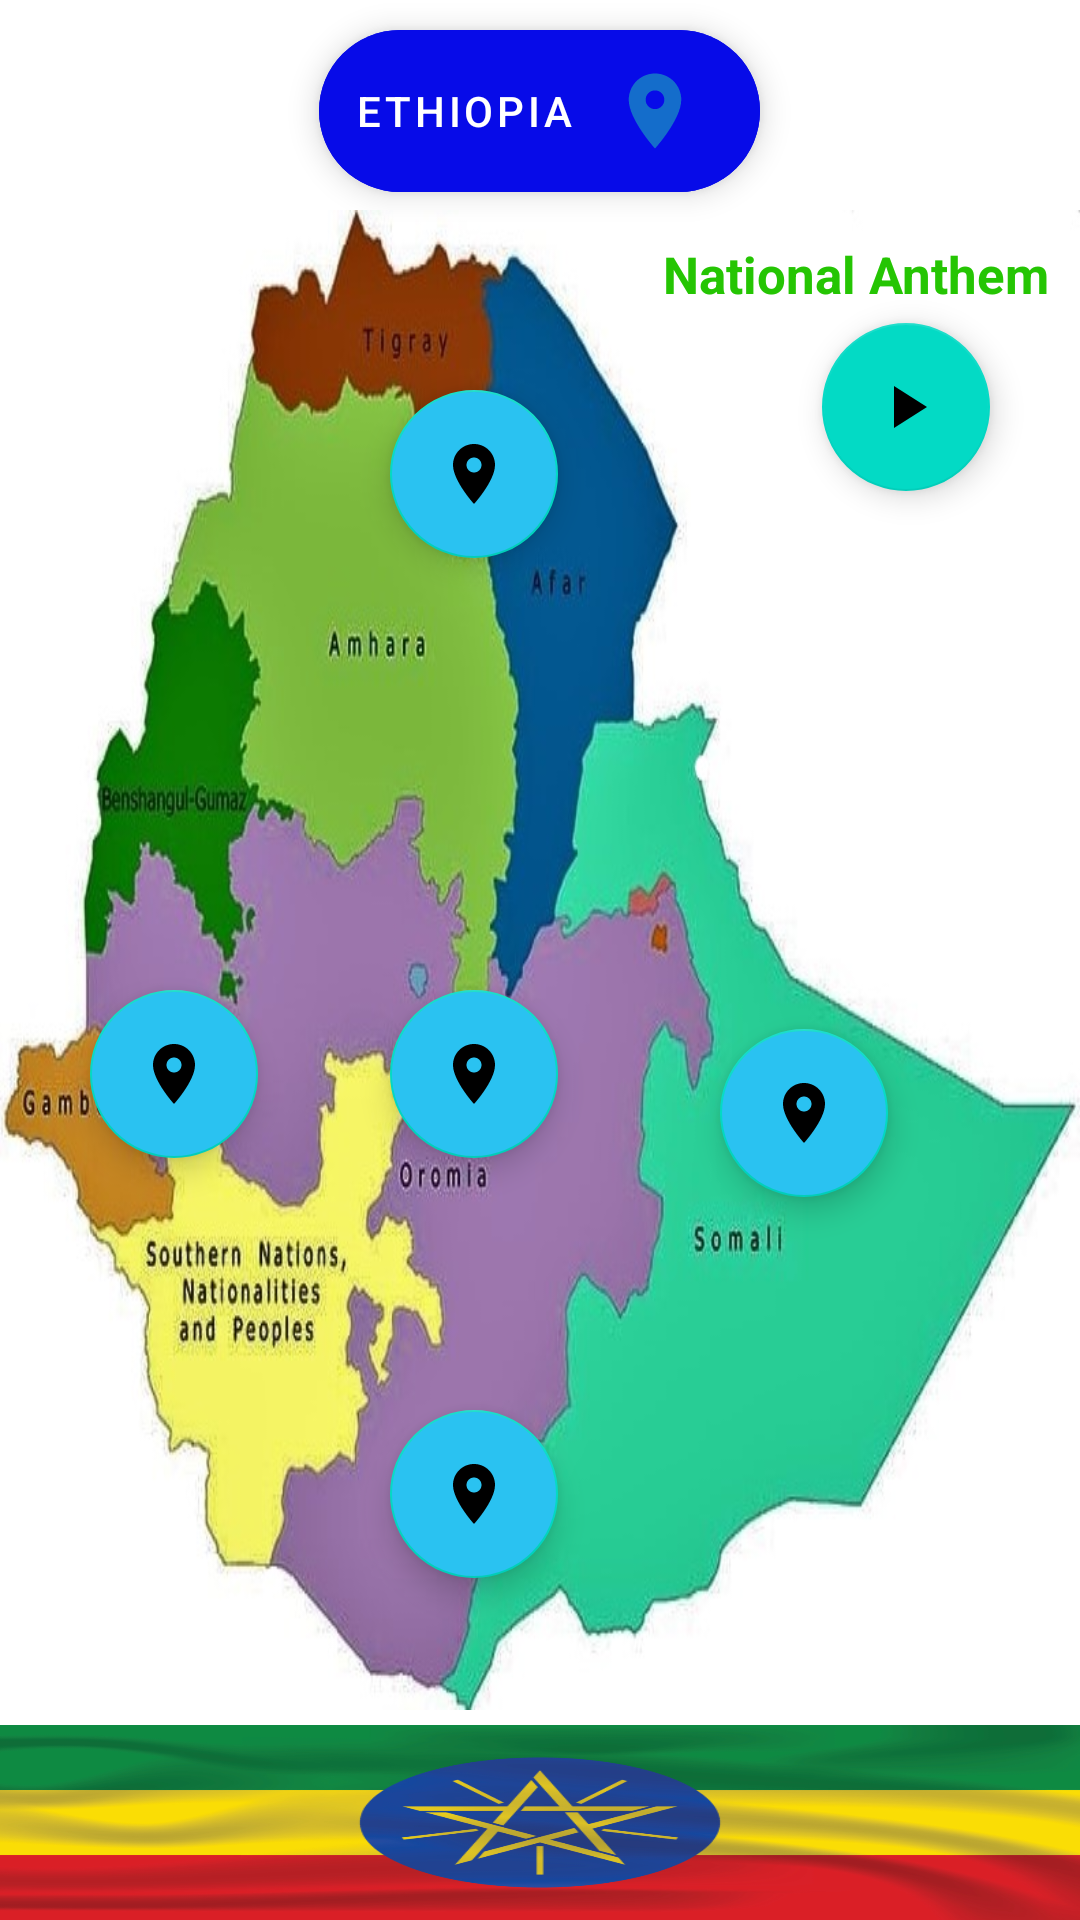

Produce the Android XML layout that renders to this screen, including the resource entries it uses.
<!-- AndroidManifest.xml: application theme Theme.EthiopiaActivity -->
<!-- res/layout/activity_main.xml -->
<?xml version="1.0" encoding="utf-8"?>
<RelativeLayout xmlns:android="http://schemas.android.com/apk/res/android"
    xmlns:tools="http://schemas.android.com/tools"
    android:layout_width="match_parent"
    android:layout_height="match_parent"
    tools:context=".MainActivity">

    <com.google.android.material.floatingactionbutton.ExtendedFloatingActionButton
        android:layout_width="wrap_content"
        android:layout_height="wrap_content"
        android:layout_centerHorizontal="true"
        android:backgroundTint="#070BE8"
        android:id="@+id/btnEthiopia"
        android:layout_marginTop="10dp"
        android:drawableEnd="@drawable/ic_location_30"
        android:text="Ethiopia"
        android:textColor="@color/white"
        tools:ignore="HardcodedText" />

    <RelativeLayout
        android:id="@+id/relativeLayoutMap"
        android:layout_width="match_parent"
        android:layout_height="500dp"
        android:layout_centerInParent="true"
        android:background="@mipmap/ethiopia_regions_2">

        <com.google.android.material.floatingactionbutton.FloatingActionButton
            android:id="@+id/btnNorth"
            android:layout_width="wrap_content"
            android:layout_height="wrap_content"
            android:layout_marginStart="130dp"
            android:layout_marginTop="60dp"
            android:backgroundTint="#2AC2F1"
            android:src="@drawable/ic_location_30"
            android:textSize="11sp"
            android:contentDescription="Hello World!"
            tools:ignore="RelativeOverlap" />

        <com.google.android.material.floatingactionbutton.FloatingActionButton
            android:id="@+id/btnSouth"
            android:layout_width="wrap_content"
            android:layout_height="wrap_content"
            android:layout_marginStart="130dp"
            android:layout_marginTop="400dp"
            android:backgroundTint="#2AC2F1"
            android:src="@drawable/ic_location_30"
            android:textSize="11sp"
            android:contentDescription="Hello World!"
            tools:ignore="RelativeOverlap"/>

        <com.google.android.material.floatingactionbutton.FloatingActionButton
            android:id="@+id/btnWest"
            android:layout_width="wrap_content"
            android:layout_height="wrap_content"
            android:layout_marginStart="30dp"
            android:layout_marginTop="260dp"
            android:backgroundTint="#2AC2F1"
            android:src="@drawable/ic_location_30"
            android:textSize="11sp"
            android:contentDescription="Hello World!"
            tools:ignore="RelativeOverlap" />

        <com.google.android.material.floatingactionbutton.FloatingActionButton
            android:id="@+id/btnEast"
            android:layout_width="wrap_content"
            android:layout_height="wrap_content"
            android:layout_marginStart="240dp"
            android:layout_marginTop="273dp"
            android:backgroundTint="#2AC2F1"
            android:src="@drawable/ic_location_30"
            android:textSize="11sp"
            android:contentDescription="Hello World!"
            tools:ignore="RelativeOverlap" />

        <com.google.android.material.floatingactionbutton.FloatingActionButton
            android:id="@+id/btnMiddle"
            android:layout_width="wrap_content"
            android:layout_height="wrap_content"
            android:layout_marginStart="130dp"
            android:layout_marginTop="260dp"
            android:backgroundTint="#2AC2F1"
            android:src="@drawable/ic_location_30"
            android:textSize="11sp"
            android:contentDescription="Hello World!"
            tools:ignore="RelativeOverlap" />

        <TextView
            android:id="@+id/textNationalAnthem"
            android:layout_width="wrap_content"
            android:layout_height="wrap_content"
            android:layout_alignParentEnd="true"
            android:layout_marginTop="10dp"
            android:layout_marginEnd="10dp"
            android:text="National Anthem"
            android:textAlignment="center"
            android:textColor="#25C503"
            android:textSize="17sp"
            android:textStyle="bold"
            tools:ignore="HardcodedText" />

        <com.google.android.material.floatingactionbutton.FloatingActionButton
            android:id="@+id/btnSong"
            android:layout_width="wrap_content"
            android:layout_height="wrap_content"
            android:layout_below="@id/textNationalAnthem"
            android:layout_alignParentEnd="true"
            android:layout_marginTop="5dp"
            android:layout_marginEnd="30dp"
            android:src="@drawable/ic_play_30"
            android:contentDescription="Hello World!"
            tools:ignore="RelativeOverlap" />

    </RelativeLayout>

    <TextView
        android:layout_width="match_parent"
        android:layout_height="65dp"
        android:layout_alignParentBottom="true"
        android:background="@mipmap/ethiopian_flag"/>

</RelativeLayout>
<!-- resources referenced by this layout -->
<resources>
  <!-- drawable ic_location_30 (drawable) -->
  <vector android:height="30dp" android:tint="#146DCB"
      android:viewportHeight="24" android:viewportWidth="24"
      android:width="30dp" xmlns:android="http://schemas.android.com/apk/res/android">
      <path android:fillColor="@android:color/white" android:pathData="M12,2C8.13,2 5,5.13 5,9c0,5.25 7,13 7,13s7,-7.75 7,-13c0,-3.87 -3.13,-7 -7,-7zM12,11.5c-1.38,0 -2.5,-1.12 -2.5,-2.5s1.12,-2.5 2.5,-2.5 2.5,1.12 2.5,2.5 -1.12,2.5 -2.5,2.5z"/>
  </vector>
  <!-- drawable ic_play_30 (drawable) -->
  <vector android:height="30dp" android:tint="#146DCB"
      android:viewportHeight="24" android:viewportWidth="24"
      android:width="30dp" xmlns:android="http://schemas.android.com/apk/res/android">
      <path android:fillColor="@android:color/white" android:pathData="M8,5v14l11,-7z"/>
  </vector>
  <!-- mipmap ethiopia_regions_2: jpg bitmap (mipmap-xxhdpi, 83828 bytes) -->
  <!-- mipmap ethiopian_flag: png bitmap (mipmap-mdpi, 251539 bytes) -->
  <style name="Theme.EthiopiaActivity" parent="Theme.MaterialComponents.DayNight.NoActionBar">
          
          <item name="colorPrimary">@color/purple_500</item>
          <item name="colorPrimaryVariant">@color/purple_700</item>
          <item name="colorOnPrimary">@color/white</item>
          
          <item name="colorSecondary">@color/teal_200</item>
          <item name="colorSecondaryVariant">@color/teal_700</item>
          <item name="colorOnSecondary">@color/black</item>
          
          <item name="android:statusBarColor">?attr/colorPrimaryVariant</item>
          
      </style>
  <!-- not gathered from this repository: default colours our renderer supplied (Android Studio template values) -->
  <color name="purple_500">#FF6200EE</color>
  <color name="purple_700">#FF3700B3</color>
  <color name="teal_200">#FF03DAC5</color>
  <color name="teal_700">#FF018786</color>
  <color name="black">#FF000000</color>
  <color name="white">#FFFFFFFF</color>
</resources>
